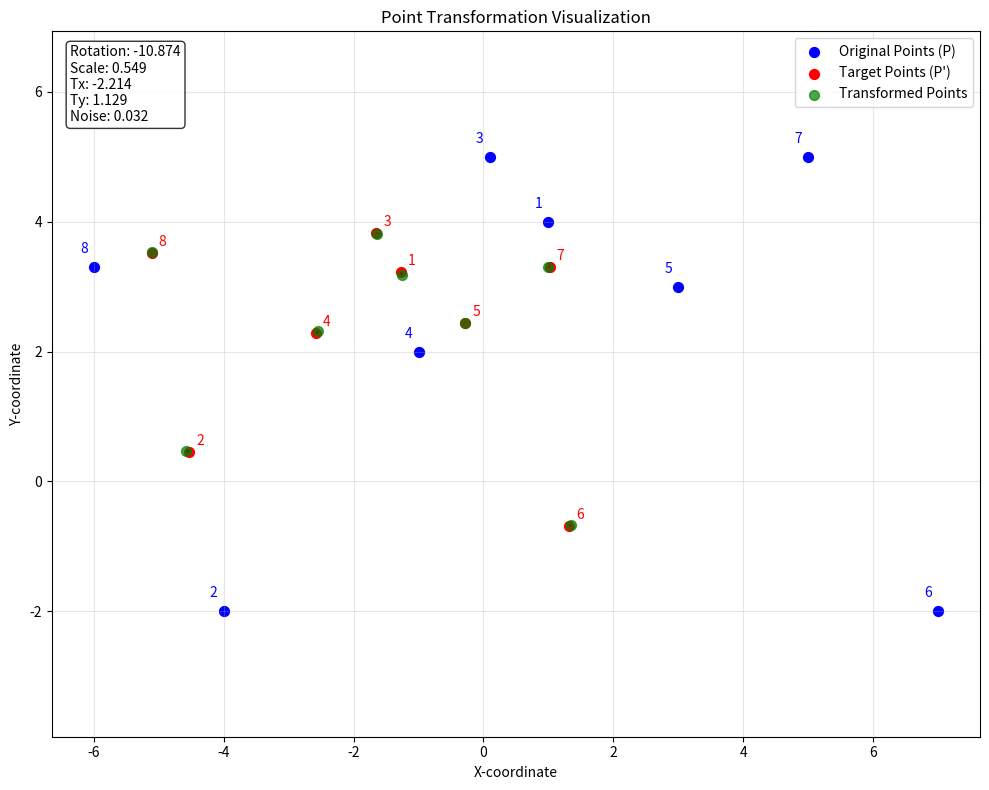

Here is the Python script that generated this plot:
import numpy as np
from scipy.optimize import minimize
import math
import matplotlib.pyplot as plt

# Original points P
P = np.array([
    [1, 4],
    [-4, -2],
    [0.1, 5],
    [-1, 2],
    [3, 3],
    [7, -2],
    [5, 5],
    [-6, 3.3]
])

# Transformed points P'
P_prime = np.array([
    [-1.26546, 3.222386],
    [-4.53286, 0.459128],
    [-1.64771, 3.831308],
    [-2.57985, 2.283247],
    [-0.28072, 2.44692],
    [1.322025, -0.69344],
    [1.021729, 3.299737],
    [-5.10871, 3.523542]
])

# Transformation-Matrix
#       | s * cos(theta) | - s * sin(theta)  | Tx
# T =   | s * sin(theta) |   s * cos(theta)  | Ty
#       |   0            |     0             |  1


# Function to apply transformation and calculate error
def transformation_error(params):
    # Extract parameters
    theta, s, tx, ty = params

    # Create transformation matrix
    cos_theta = math.cos(theta)
    sin_theta = math.sin(theta)

    # Apply transformation to each point
    transformed_points = []
    for p in P:
        x, y = p
        # Apply rotation and scale
        x_rot = s * (x * cos_theta - y * sin_theta)
        y_rot = s * (x * sin_theta + y * cos_theta)
        # Apply translation
        x_final = x_rot + tx
        y_final = y_rot + ty
        transformed_points.append([x_final, y_final])

    transformed_points = np.array(transformed_points)

    # Calculate mean squared error
    error = np.mean(np.sum((transformed_points - P_prime) ** 2, axis=1)) # axis=1 row
    return error


# Initial guess for parameters: [theta, scale, tx, ty]
initial_guess = [0, 1, 0, 0]

# Run optimization
result = minimize(transformation_error, initial_guess, method='Nelder-Mead')

# Get optimal parameters
opt_theta, opt_scale, opt_tx, opt_ty = result.x
opt_theta_deg = opt_theta * 180 / math.pi


# Calculate residual error (approximation of noise level)
residual_error = result.fun
noise = np.sqrt(residual_error)


print(f"Optimal rotation: {opt_theta_deg:.2f}°")
print(f"Optimal scale: {opt_scale:.4f}")
print(f"Optimal translation Tx: {opt_tx:.4f}")
print(f"Optimal translation Ty: {opt_ty:.4f}")
print(f"Estimated noise level: {noise:.4f}")

cos_opt_theta = math.cos(opt_theta)
sin_opt_theta = math.sin(opt_theta)

transformation_matrix = np.array([
    [opt_scale * cos_opt_theta, -opt_scale * sin_opt_theta, opt_tx],
    [opt_scale * sin_opt_theta, opt_scale * cos_opt_theta, opt_ty],
    [0, 0, 1]
])

print("\nResulting 3x3 transformation matrix:")
print(transformation_matrix)

# Calculate transformed points with optimal parameters
transformed_P = []
for p in P:
    x, y = p
    # Apply optimal transformation
    x_rot = opt_scale * (x * cos_opt_theta - y * sin_opt_theta)
    y_rot = opt_scale * (x * sin_opt_theta + y * cos_opt_theta)
    x_final = x_rot + opt_tx
    y_final = y_rot + opt_ty
    transformed_P.append([x_final, y_final])

transformed_P = np.array(transformed_P)

# Calculate error for each point
point_errors = np.sqrt(np.sum((transformed_P - P_prime) ** 2, axis=1))
print("\nPoint-wise errors:")
for i, err in enumerate(point_errors):
    print(f"Point {i + 1}: {err:.4f}")



#### Plot - Code ####

# Create visualization
plt.figure(figsize=(10, 8))

# Plot original points
plt.scatter(P[:, 0], P[:, 1], color='blue', label='Original Points (P)', s=50)

# Plot target points (P')
plt.scatter(P_prime[:, 0], P_prime[:, 1], color='red', label='Target Points (P\')', s=50)

# Plot transformed points
plt.scatter(transformed_P[:, 0], transformed_P[:, 1], color='green', label='Transformed Points', s=50, alpha=0.7)

# Draw lines from transformed points to target points to show errors
for i in range(len(P)):
    plt.plot([transformed_P[i, 0], P_prime[i, 0]],
             [transformed_P[i, 1], P_prime[i, 1]],
             'k--', alpha=0.3)

    # Annotate points with their indices
    plt.annotate(str(i + 1), (P[i, 0], P[i, 1]), xytext=(-10, 10),
                 textcoords='offset points', color='blue')
    plt.annotate(str(i + 1), (P_prime[i, 0], P_prime[i, 1]), xytext=(5, 5),
                 textcoords='offset points', color='red')

# Add text box
param_text = f"Rotation: {opt_theta_deg:.3f}\nScale: {opt_scale:.3f}\nTx: {opt_tx:.3f}\nTy: {opt_ty:.3f}\nNoise: {noise:.3f}"
plt.text(0.02, 0.98, param_text, transform=plt.gca().transAxes, fontsize=10,
         verticalalignment='top', bbox=dict(boxstyle='round', facecolor='white', alpha=0.8))

plt.axis('equal') # Fix Ratio

plt.grid(True, alpha=0.3)
plt.legend()
plt.title('Point Transformation Visualization')
plt.xlabel('X-coordinate')
plt.ylabel('Y-coordinate')

plt.tight_layout()
plt.show()